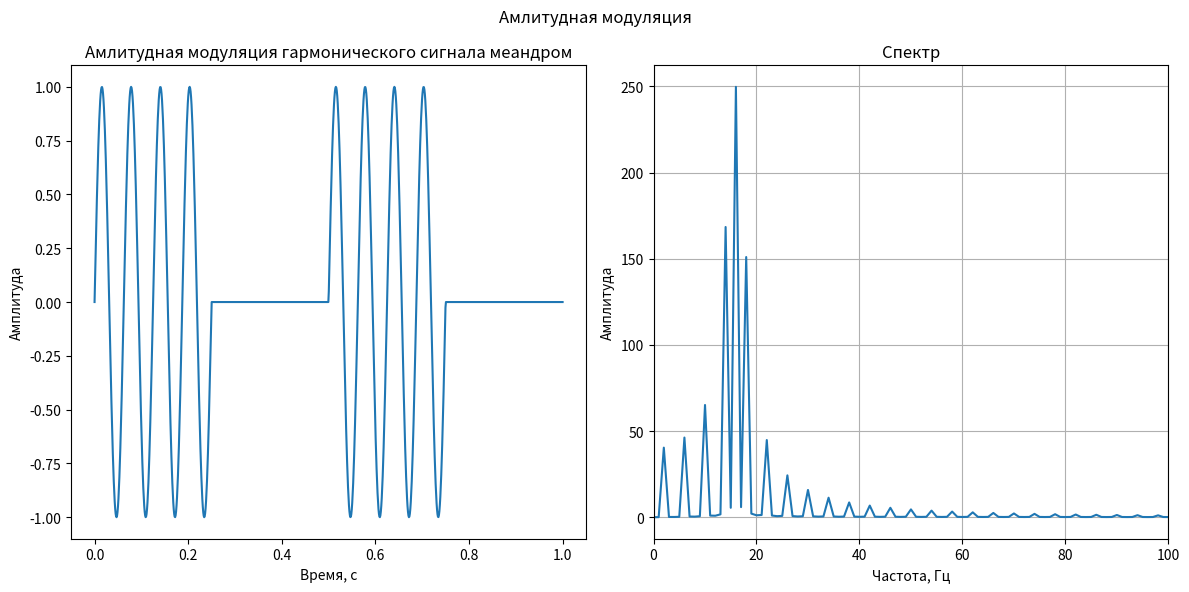

Write Python code to recreate this figure. (Note: this script raises an exception after producing the figure.)
import numpy as np
import matplotlib.pyplot as plt
from scipy.signal import hilbert


def build_graph_for_signal(t, signal, title):
    plt.plot(t, signal)
    plt.title(title)
    plt.xlabel('Время, с')
    plt.ylabel('Амплитуда')


def build_graph_for_spectrum(frequencies, signal_spectrum, title):
    plt.plot(frequencies[:len(frequencies) // 2], np.abs(signal_spectrum[:len(signal_spectrum) // 2]))
    plt.title(title)
    plt.xlabel('Частота, Гц')
    plt.xlim(0, 100)
    plt.ylabel('Амплитуда')


def build_graph_for_signal_and_his_modulations(name_for_title, name_for_file, t, signal, frequencies, signal_spectrum):
    plt.figure(figsize=(12, 6))
    plt.suptitle(name_for_title + 'ая модуляция')
    name_for_title += 'ая модуляция гармонического сигнала меандром'

    plt.subplot(1, 2, 1)
    build_graph_for_signal(t, signal, name_for_title)

    signal_spectrum[0] = 0

    plt.subplot(1, 2, 2)
    build_graph_for_spectrum(frequencies, signal_spectrum, 'Спектр')

    plt.grid()
    plt.tight_layout()

    name_signal_graph = 'graphs/' + str(name_for_file) + '_modulation.png'
    plt.savefig(name_signal_graph)


def get_spectrum(signal):
    return np.fft.fft(signal)


def get_frequencies_for_signal_spectrum(signal_spectrum, sampling_rate):
    return np.fft.fftfreq(len(signal_spectrum), 1 / sampling_rate)


def calculate_spectrum_and_build_graphs(signal, sampling_rate, t, name_for_title, name_for_file):
    signal_spectrum = get_spectrum(signal)
    frequencies_for_signal_spectrum = get_frequencies_for_signal_spectrum(signal_spectrum, sampling_rate)

    build_graph_for_signal_and_his_modulations(name_for_title, name_for_file, t, signal,
                                               frequencies_for_signal_spectrum, signal_spectrum)


def crop_spectrum_and_build__his_graph(signal_spectrum_abs, frequencies_for_signal_spectrum, cutoff):
    beginning_of_rise = local_maximum = 0
    is_upward_movement = True

    for i in range(1, 100):
        if is_upward_movement:
            if signal_spectrum_abs[i] >= signal_spectrum_abs[i - 1]:
                local_maximum = signal_spectrum_abs[i]
            else:
                is_upward_movement = False
        else:
            if signal_spectrum_abs[i] >= signal_spectrum_abs[i - 1]:
                if local_maximum < cutoff:
                    for index in range(beginning_of_rise, i - 1):
                        signal_spectrum_abs[index] = 0
                beginning_of_rise = i - 1
                is_upward_movement = True
                local_maximum = signal_spectrum_abs[i]

    plt.figure(figsize=(12, 6))
    build_graph_for_spectrum(frequencies_for_signal_spectrum, signal_spectrum_abs, 'Обрезанный спектр')

    plt.grid()
    plt.tight_layout()

    plt.savefig('graphs/cropped_signal_spectrum.png')


def crop_and_make_synthesize_and_filter_spectrum(amplitude_modulated_signal, sampling_rate, t):
    signal_spectrum = get_spectrum(amplitude_modulated_signal)
    frequencies_for_signal_spectrum = get_frequencies_for_signal_spectrum(signal_spectrum, sampling_rate)
    signal_spectrum[0] = 0

    signal_spectrum_abs = np.abs(signal_spectrum)

    crop_spectrum_and_build__his_graph(signal_spectrum_abs, frequencies_for_signal_spectrum, 100)

    synthesized_signal = np.fft.ifft(signal_spectrum_abs)

    envelope_function = hilbert(synthesized_signal.real)
    filtered_signal = np.where(np.abs(envelope_function) > 0.75, 1, 0)

    plt.figure(figsize=(12, 6))

    plt.subplot(2, 1, 1)
    build_graph_for_signal(t, synthesized_signal.real, 'Синтезированный сигнал')

    plt.subplot(2, 1, 2)
    build_graph_for_signal(t, filtered_signal, 'Фильтрованный сигнал')

    plt.tight_layout()
    plt.savefig('graphs/synthesis_and_filter.png')


def get_harmonic_signal(frequency, t):
    return np.sin(2 * np.pi * frequency * t)


def make_signals_and_their_modulations(frequency, sampling_rate, duration):
    t = np.linspace(0, duration, duration * sampling_rate)

    harmonic_signal = get_harmonic_signal(frequency, t)

    frequency_for_digital_signal = 2
    digital_signal = np.where(get_harmonic_signal(frequency_for_digital_signal, t) > 0, 1, 0)

    amplitude_modulated_signal = digital_signal * harmonic_signal
    calculate_spectrum_and_build_graphs(amplitude_modulated_signal, sampling_rate, t, 'Амлитудн', 'amplitude')

    digital_signal = np.where(get_harmonic_signal(frequency_for_digital_signal, t) > 0, 2, 1)
    frequency_modulated_signal = get_harmonic_signal(frequency * digital_signal, t)
    calculate_spectrum_and_build_graphs(frequency_modulated_signal, sampling_rate, t, 'Частотн', 'frequency')

    digital_signal = np.where(get_harmonic_signal(frequency_for_digital_signal, t) > 0, 1, 0)
    phase_modulated_signal = np.sin(2 * np.pi * frequency * t + digital_signal)
    calculate_spectrum_and_build_graphs(phase_modulated_signal, sampling_rate, t, 'Фазов', 'phase')

    crop_and_make_synthesize_and_filter_spectrum(amplitude_modulated_signal, sampling_rate, t)


def main():
    frequency = 16
    sampling_rate = 1000
    duration = 1

    make_signals_and_their_modulations(frequency, sampling_rate, duration)


main()
